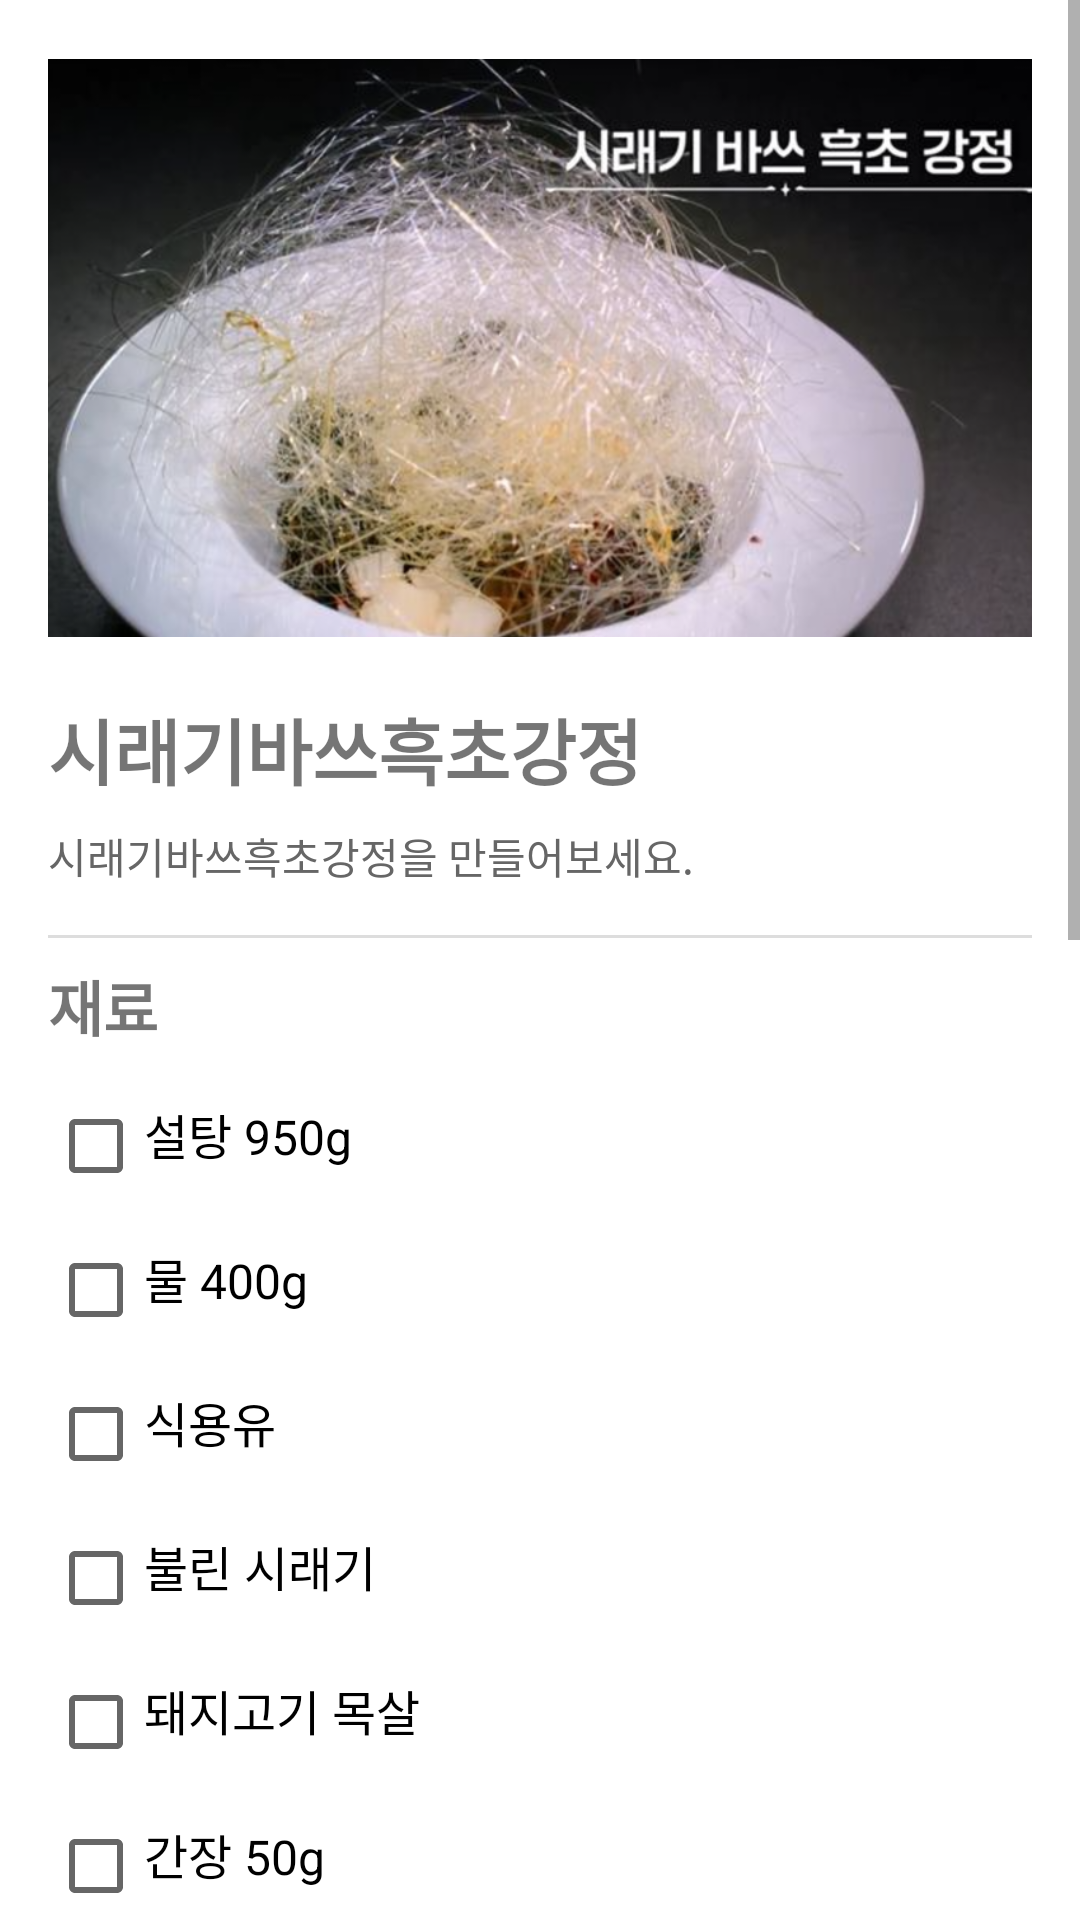

The Android layout XML behind this screen, and the referenced resources:
<!-- AndroidManifest.xml: application theme Theme.Test -->
<!-- res/layout/menu2_2.xml -->
<ScrollView xmlns:android="http://schemas.android.com/apk/res/android"
    android:layout_width="match_parent"
    android:layout_height="match_parent"
    android:background="#FFFFFF">

    <LinearLayout
        android:layout_width="match_parent"
        android:layout_height="wrap_content"
        android:orientation="vertical"
        android:padding="16dp">

        
        <ImageView
            android:layout_width="match_parent"
            android:layout_height="200dp"
            android:src="@drawable/menu2_2" />

        
        <TextView
            android:layout_width="wrap_content"
            android:layout_height="wrap_content"
            android:text="시래기바쓰흑초강정"
            android:textSize="24sp"
            android:textStyle="bold"
            android:paddingTop="16dp"
            android:paddingBottom="8dp" />

        <TextView
            android:layout_width="wrap_content"
            android:layout_height="wrap_content"
            android:text="시래기바쓰흑초강정을 만들어보세요."
            android:textSize="14sp"
            android:textColor="#666666"
            android:paddingBottom="16dp" />

        
        <View
            android:layout_width="match_parent"
            android:layout_height="1dp"
            android:background="#DDDDDD"
            android:paddingTop="8dp"
            android:paddingBottom="8dp" />

        
        <TextView
            android:layout_width="wrap_content"
            android:layout_height="wrap_content"
            android:text="재료"
            android:textSize="20sp"
            android:textStyle="bold"
            android:paddingTop="8dp"
            android:paddingBottom="8dp" />

        
        <CheckBox
            android:id="@+id/item2_2_1"
            android:layout_width="wrap_content"
            android:layout_height="wrap_content"
            android:text="설탕 950g"
            android:textSize="16sp"
            android:paddingBottom="8dp" />

        <CheckBox
            android:id="@+id/item2_2_2"
            android:layout_width="wrap_content"
            android:layout_height="wrap_content"
            android:text="물 400g"
            android:textSize="16sp"
            android:paddingBottom="8dp" />

        <CheckBox
            android:id="@+id/item2_2_3"
            android:layout_width="wrap_content"
            android:layout_height="wrap_content"
            android:text="식용유"
            android:textSize="16sp"
            android:paddingBottom="8dp" />

        <CheckBox
            android:id="@+id/item2_2_4"
            android:layout_width="wrap_content"
            android:layout_height="wrap_content"
            android:text="불린 시래기"
            android:textSize="16sp"
            android:paddingBottom="8dp" />

        <CheckBox
            android:id="@+id/item2_2_5"
            android:layout_width="wrap_content"
            android:layout_height="wrap_content"
            android:text="돼지고기 목살"
            android:textSize="16sp"
            android:paddingBottom="8dp" />

        <CheckBox
            android:id="@+id/item2_2_6"
            android:layout_width="wrap_content"
            android:layout_height="wrap_content"
            android:text="간장 50g"
            android:textSize="16sp"
            android:paddingBottom="8dp" />

        <CheckBox
            android:id="@+id/item2_2_7"
            android:layout_width="wrap_content"
            android:layout_height="wrap_content"
            android:text="흑초 50g"
            android:textSize="16sp"
            android:paddingBottom="8dp" />

        <CheckBox
            android:id="@+id/item2_2_8"
            android:layout_width="wrap_content"
            android:layout_height="wrap_content"
            android:text="노두유 50g"
            android:textSize="16sp"
            android:paddingBottom="8dp" />

        <CheckBox
            android:id="@+id/item2_2_9"
            android:layout_width="wrap_content"
            android:layout_height="wrap_content"
            android:text="설탕 150g"
            android:textSize="16sp"
            android:paddingBottom="8dp" />

        <CheckBox
            android:id="@+id/item2_2_10"
            android:layout_width="wrap_content"
            android:layout_height="wrap_content"
            android:text="전분"
            android:textSize="16sp"
            android:paddingBottom="16dp" />

        <Button
            android:id="@+id/shop2_2"
            android:layout_width="match_parent"
            android:layout_height="wrap_content"
            android:text="쇼핑카트에 재료 추가"
            android:textStyle="bold"/>

        <Button
            android:id="@+id/move2_2"
            android:layout_width="match_parent"
            android:layout_height="wrap_content"
            android:text="쇼핑카트로 이동"/>

        
        <View
            android:layout_width="match_parent"
            android:layout_height="1dp"
            android:background="#DDDDDD"
            android:paddingTop="8dp"
            android:paddingBottom="8dp" />

        
        <TextView
            android:layout_width="wrap_content"
            android:layout_height="wrap_content"
            android:text="조리 단계"
            android:textSize="20sp"
            android:textStyle="bold"
            android:paddingTop="8dp"
            android:paddingBottom="8dp" />

        <TextView
            android:layout_width="wrap_content"
            android:layout_height="wrap_content"
            android:text="1.	팬에 설탕 800g, 물을 넣고 타지 않게 끓인다.\n
2.	바쓰를 부울 자리에 식용유를 발라준다.\n
3.	설탕이 녹으면 저어주고 황금빛이 돌면 접시에 부어준다.\n
4.	한 김 식혀 농도가 되직해지면 뒤집어 흔들어 식힌다.\n
5.	돼지고기는 3cm 크기로 썰어주고 시래기는 1cm 크기로 썬다.\n
6.	돼지고기와 시래기를 볼에 넣고 전분에 묻혀 동그랗게 뭉친다.\n
7.	기름 넉넉하게 두른 팬에 튀겨주고 팬에 간장, 흑초, 노두유, 설탕을 넣는다.\n
8.	살짝 졸여 7번 시래기를 넣고 골고루 입혀 바쓰를 올리면 완성."
            android:lineSpacingExtra="4dp"
            android:paddingBottom="16dp" />

        
        <Button
            android:id="@+id/favor2_2"
            android:layout_width="match_parent"
            android:layout_height="wrap_content"
            android:text="즐겨찾기에 레시피 추가"
            android:backgroundTint="#000000"
            android:textColor="#FFFFFF"
            android:layout_marginTop="16dp"
            android:layout_marginBottom="16dp" />

    </LinearLayout>
</ScrollView>
<!-- resources referenced by this layout -->
<resources>
  <!-- drawable menu2_2: png bitmap (drawable-v24, 481747 bytes) -->
  <style name="Theme.Test" parent="Theme.MaterialComponents.DayNight.DarkActionBar">
          
          <item name="colorPrimary">@color/black</item>
          <item name="colorPrimaryVariant">@color/purple_700</item>
          <item name="colorOnPrimary">@color/white</item>
          
          <item name="colorSecondary">@color/teal_200</item>
          <item name="colorSecondaryVariant">@color/teal_700</item>
          <item name="colorOnSecondary">@color/black</item>
          
          <item name="android:statusBarColor">?attr/colorPrimaryVariant</item>
          
      </style>
  <!-- not gathered from this repository: default colours our renderer supplied (Android Studio template values) -->
  <color name="purple_700">#FF3700B3</color>
  <color name="teal_200">#FF03DAC5</color>
  <color name="teal_700">#FF018786</color>
  <color name="black">#FF000000</color>
  <color name="white">#FFFFFFFF</color>
</resources>
